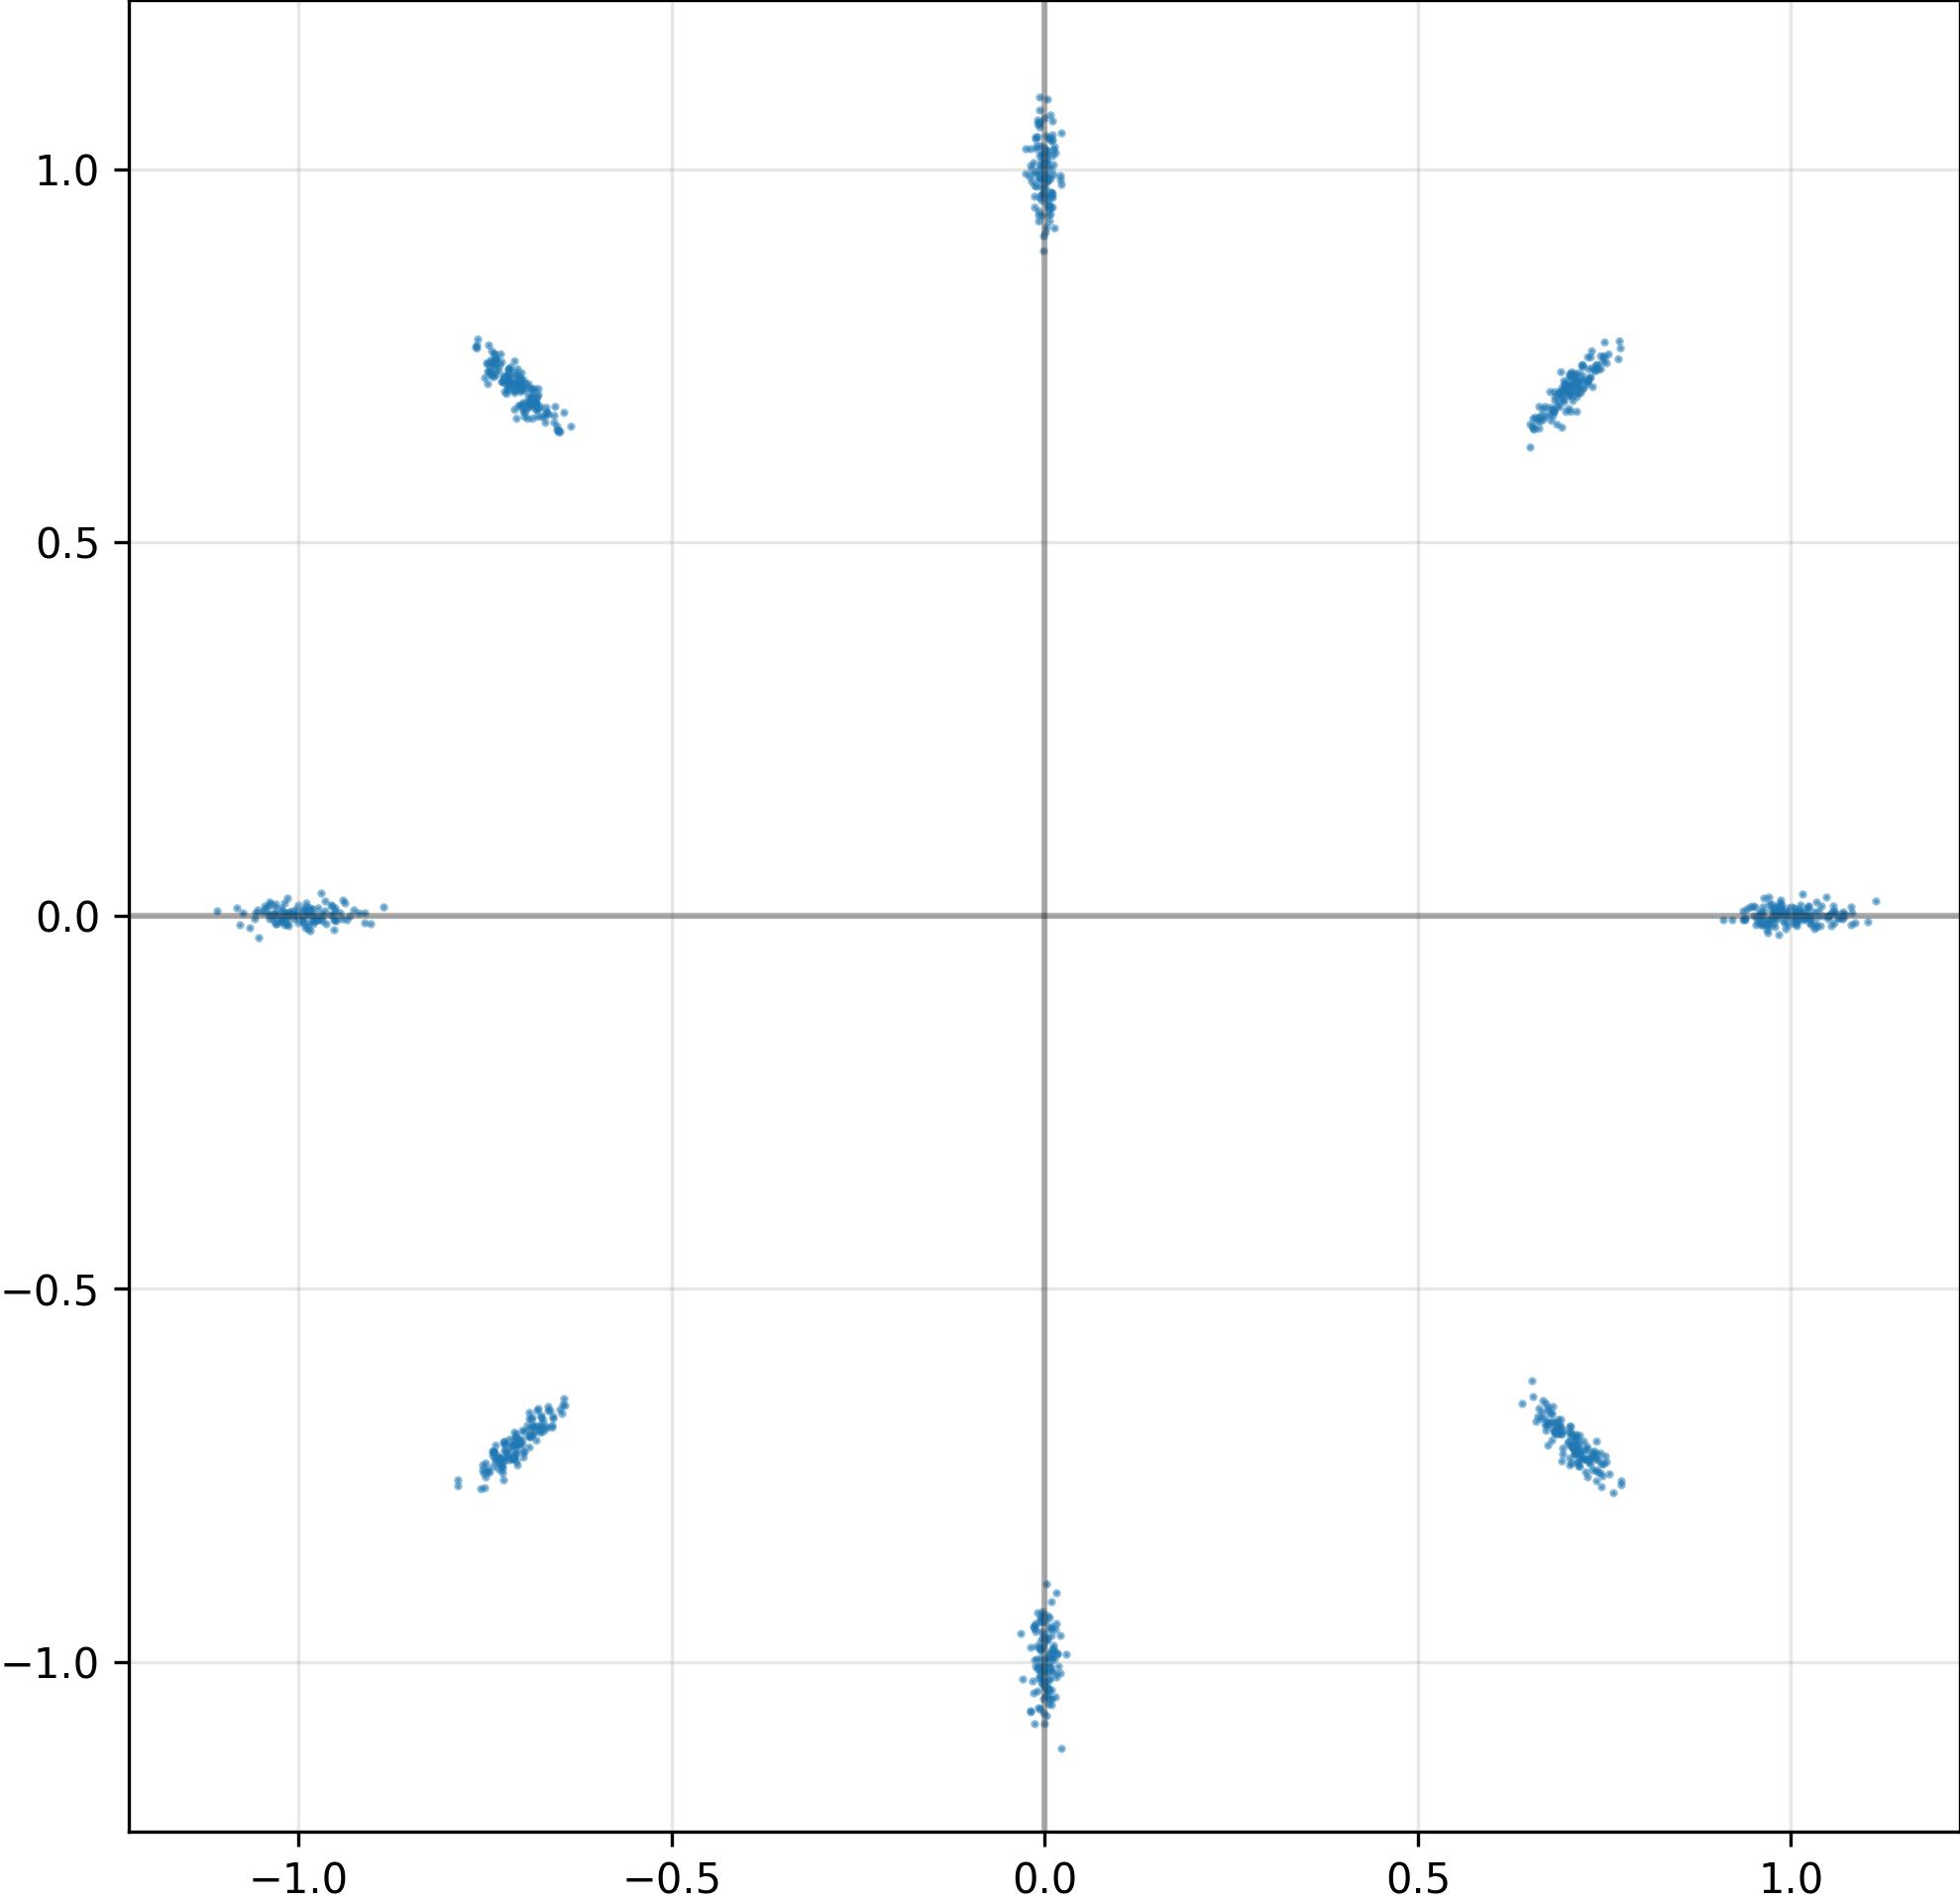

Values plotted in this chart, from the file beside it:
I, Q
6.648077964782714844e-01, 6.698412299156188965e-01
-7.467517852783203125e-01, -7.452929019927978516e-01
-7.203725576400756836e-01, 7.160258889198303223e-01
6.804239153861999512e-01, 6.708832383155822754e-01
-8.243359625339508057e-03, -1.006172060966491699e+00
1.025886178016662598e+00, 1.876756869023665786e-04
-7.077851295471191406e-01, -7.199119925498962402e-01
1.432313490658998489e-02, 1.022189617156982422e+00
-7.419382333755493164e-01, 7.450298666954040527e-01
-9.690561331808567047e-03, 1.043312311172485352e+00
2.217189874500036240e-03, 9.914792180061340332e-01
3.130296710878610611e-03, 9.602497220039367676e-01
-7.356858849525451660e-01, -7.298315167427062988e-01
-1.008431077003479004e+00, 5.808100104331970215e-03
6.707664728164672852e-01, 6.685605049133300781e-01
-9.109123349189758301e-01, 4.309196025133132935e-03
6.929085254669189453e-01, 6.954411268234252930e-01
6.773078441619873047e-01, 7.016527056694030762e-01
9.880282282829284668e-01, 8.264363743364810944e-03
7.491639852523803711e-01, 7.684161663055419922e-01
-1.311224978417158127e-02, 9.783026576042175293e-01
1.054825901985168457e+00, 5.101101938635110855e-03
7.015401124954223633e-01, 6.981249451637268066e-01
1.037121891975402832e+00, 6.501924712210893631e-03
-7.271546125411987305e-01, -7.375956177711486816e-01
1.010942935943603516e+00, 4.209917504340410233e-03
-6.998928189277648926e-01, -6.893029808998107910e-01
-9.944930076599121094e-01, -7.443720474839210510e-03
9.775818586349487305e-01, 6.171712186187505722e-03
7.600410608574748039e-04, -1.026139974594116211e+00
-7.268639802932739258e-01, 7.149119973182678223e-01
-1.331752445548772812e-02, -1.082711935043334961e+00
7.145430445671081543e-01, -7.306078076362609863e-01
-3.012944012880325317e-02, -1.022882699966430664e+00
-1.053767085075378418e+00, -2.949911914765834808e-02
-6.793959140777587891e-01, -6.849529147148132324e-01
7.100966572761535645e-01, -7.036080956459045410e-01
7.277859449386596680e-01, -7.145065069198608398e-01
9.559202939271926880e-03, -1.037195324897766113e+00
1.272096484899520874e-02, -9.962698817253112793e-01
7.155482172966003418e-01, 7.012105584144592285e-01
-1.059337053447961807e-03, 9.102224111557006836e-01
-9.305474162101745605e-01, -8.543595322407782078e-05
7.304541468620300293e-01, -7.242957949638366699e-01
1.016599297523498535e+00, -3.437798237428069115e-03
1.291244663298130035e-02, 1.030223369598388672e+00
9.940815567970275879e-01, 5.358159542083740234e-03
-7.387380003929138184e-01, 7.405312657356262207e-01
9.506798982620239258e-01, 8.908160089049488306e-05
-7.438697852194309235e-03, 1.056479454040527344e+00
6.918936967849731445e-01, -6.846991181373596191e-01
7.289555668830871582e-01, 7.332571148872375488e-01
6.604806780815124512e-01, -6.701158285140991211e-01
7.298327088356018066e-01, 7.203927636146545410e-01
-7.241714000701904297e-01, -7.254405021667480469e-01
7.160487771034240723e-01, -7.144114971160888672e-01
-9.031093120574951172e-01, -1.041397638618946075e-02
-7.609822750091552734e-01, 7.644427418708801270e-01
6.825594231486320496e-03, -9.939023256301879883e-01
-7.313894033432006836e-01, 7.319458723068237305e-01
... 964 more rows
